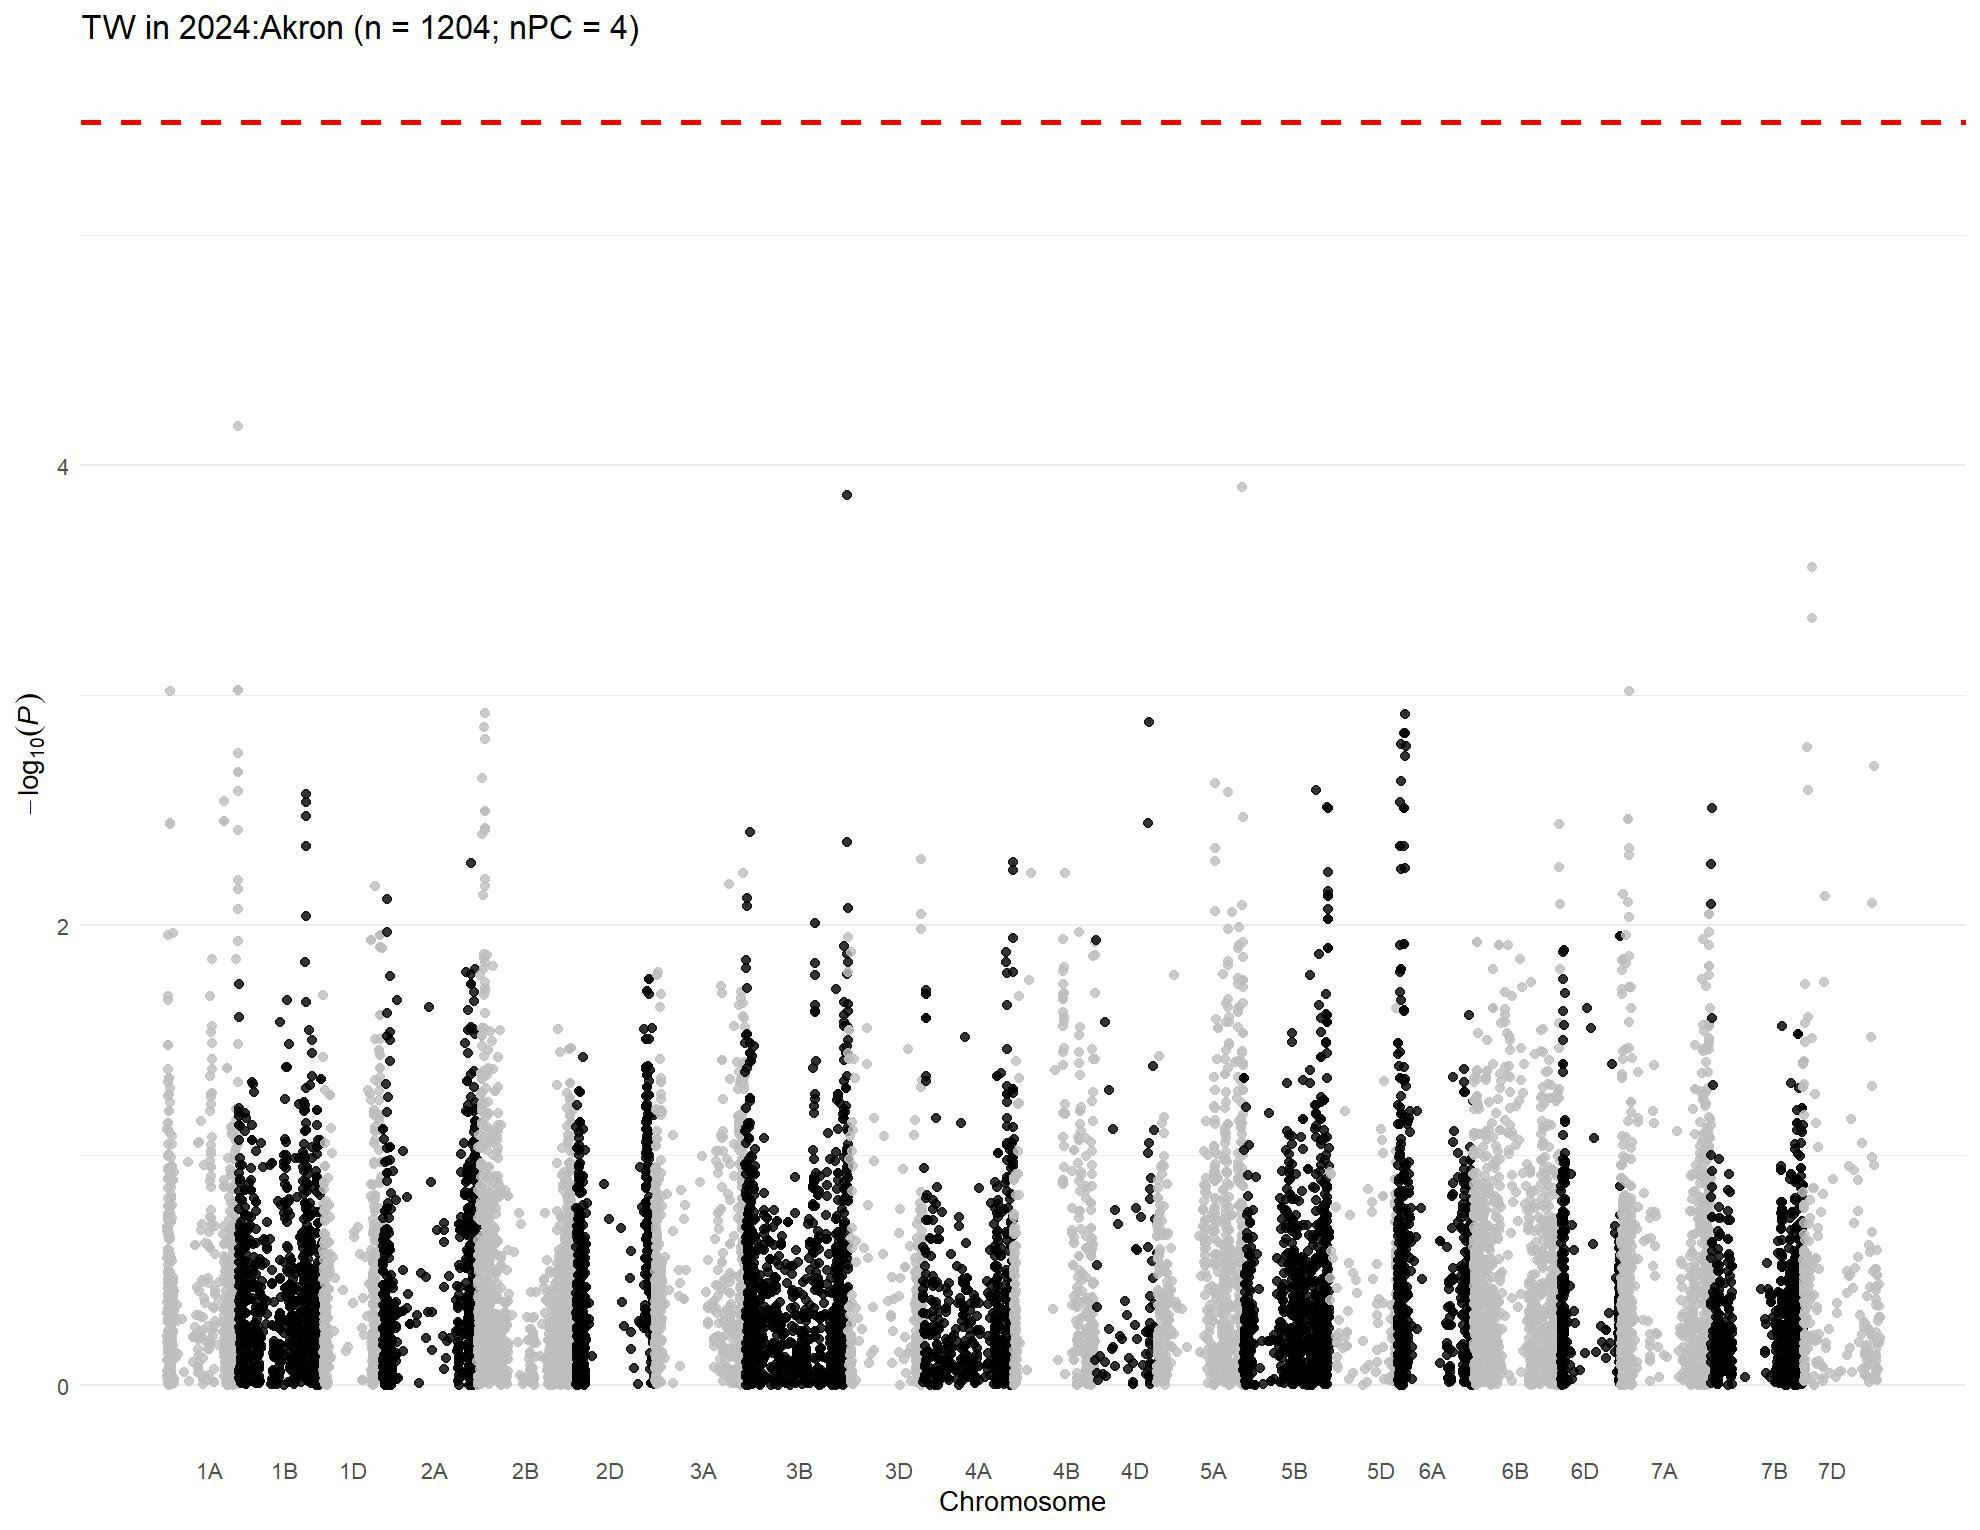

The file beside this chart, header and first rows:
, trait, chr, chr_wheat, variant.id, snp_id, pos, n.obs, freq, MAC, Score, Score.SE, Score.Stat, Score.pval, neg_log_pval, Est, Est.SE, PVE, break_bft
1, 2024:Akron, 1, 1A, 1, S1A_1157687, 1157687, 868, 0.07373, 128, -1.345, 4.807, -0.2798, 0.7796, 0.1081, -0.0582, 0.208, 9.07033466263584e-05, 0
2, 2024:Akron, 1, 1A, 5, S1A_2580251, 2580251, 868, 0.8992, 175, -1.001, 5.767, -0.1735, 0.8623, 0.06436, -0.03008, 0.1734, 3.48793355777065e-05, 0
3, 2024:Akron, 1, 1A, 7, S1A_4781815, 4781815, 868, 0.1999, 347, 3.147, 6.916, 0.4549, 0.6491, 0.1877, 0.06578, 0.1446, 0.0002398, 0
4, 2024:Akron, 1, 1A, 8, S1A_4929734, 4929734, 868, 0.4361, 757, 4.71, 9.209, 0.5114, 0.609, 0.2153, 0.05554, 0.1086, 0.0003031, 0
5, 2024:Akron, 1, 1A, 9, S1A_4968161, 4968161, 868, 0.1469, 255, 8.096, 6.381, 1.269, 0.2045, 0.6893, 0.1988, 0.1567, 0.001865, 0
6, 2024:Akron, 1, 1A, 10, S1A_4968173, 4968173, 868, 0.3128, 543, 1.041, 9.151, 0.1137, 0.9095, 0.04122, 0.01243, 0.1093, 1.49868504809155e-05, 0
7, 2024:Akron, 1, 1A, 11, S1A_5197982, 5197982, 868, 0.1728, 300, 4.491, 6.448, 0.6964, 0.4862, 0.3132, 0.108, 0.1551, 0.000562, 0
8, 2024:Akron, 1, 1A, 12, S1A_5198010, 5198010, 868, 0.1728, 300, 4.491, 6.448, 0.6964, 0.4862, 0.3132, 0.108, 0.1551, 0.000562, 0
9, 2024:Akron, 1, 1A, 13, S1A_5243796, 5243796, 868, 0.1901, 330, 3.441, 6.759, 0.5091, 0.6107, 0.2142, 0.07532, 0.1479, 0.0003003, 0
10, 2024:Akron, 1, 1A, 14, S1A_5243818, 5243818, 868, 0.174, 302, 7.958, 6.38, 1.247, 0.2123, 0.6731, 0.1955, 0.1567, 0.001803, 0
11, 2024:Akron, 1, 1A, 15, S1A_5915099, 5915099, 868, 0.06912, 120, 9.264, 5.239, 1.768, 0.07702, 1.113, 0.3375, 0.1909, 0.003623, 0
12, 2024:Akron, 1, 1A, 16, S1A_6190910, 6190910, 868, 0.09044, 157, 4.246, 5.45, 0.779, 0.436, 0.3606, 0.1429, 0.1835, 0.0007032, 0
13, 2024:Akron, 1, 1A, 17, S1A_7557771, 7557771, 868, 0.1348, 234, 7.246, 6.692, 1.083, 0.2789, 0.5545, 0.1618, 0.1494, 0.001358, 0
14, 2024:Akron, 1, 1A, 18, S1A_8082355, 8082355, 868, 0.1331, 231, 6.44, 6.755, 0.9534, 0.3404, 0.468, 0.1411, 0.148, 0.001053, 0
15, 2024:Akron, 1, 1A, 19, S1A_8561584, 8561584, 868, 0.4873, 846, -0.3044, 9.008, -0.0338, 0.973, 0.01187, -0.003752, 0.111, 1.32342401171512e-06, 0
16, 2024:Akron, 1, 1A, 20, S1A_8616489, 8616489, 868, 0.9245, 131, -6.656, 5.299, -1.256, 0.2091, 0.6796, -0.237, 0.1887, 0.001828, 0
17, 2024:Akron, 1, 1A, 21, S1A_8619460, 8619460, 868, 0.3715, 645, -4.98, 9.072, -0.549, 0.583, 0.2343, -0.06051, 0.1102, 0.0003492, 0
18, 2024:Akron, 1, 1A, 22, S1A_8997884, 8997884, 868, 0.1492, 259, -2.281, 6.38, -0.3575, 0.7207, 0.1422, -0.05604, 0.1567, 0.0001481, 0
19, 2024:Akron, 1, 1A, 23, S1A_9136957, 9136957, 868, 0.08986, 156, -2.507, 5.22, -0.4803, 0.631, 0.2, -0.09201, 0.1916, 0.0002673, 0
20, 2024:Akron, 1, 1A, 24, S1A_9137012, 9137012, 868, 0.08122, 141, -1.404, 4.919, -0.2855, 0.7752, 0.1106, -0.05805, 0.2033, 9.44726426996661e-05, 0
21, 2024:Akron, 1, 1A, 25, S1A_9593887, 9593887, 868, 0.3698, 642, -3.535, 8.029, -0.4403, 0.6597, 0.1806, -0.05484, 0.1245, 0.0002247, 0
22, 2024:Akron, 1, 1A, 26, S1A_9634576, 9634576, 868, 0.3485, 605, 1.012, 8.304, 0.1219, 0.903, 0.04432, 0.01468, 0.1204, 1.72147413801375e-05, 0
23, 2024:Akron, 1, 1A, 28, S1A_10606176, 10606176, 868, 0.4257, 739, 12.59, 8.253, 1.526, 0.127, 0.8963, 0.1849, 0.1212, 0.002699, 0
24, 2024:Akron, 1, 1A, 29, S1A_10606184, 10606184, 868, 0.4297, 746, 14.07, 8.288, 1.697, 0.08965, 1.047, 0.2048, 0.1207, 0.003338, 0
25, 2024:Akron, 1, 1A, 30, S1A_10606210, 10606210, 868, 0.4257, 739, 12.59, 8.253, 1.526, 0.127, 0.8963, 0.1849, 0.1212, 0.002699, 0
26, 2024:Akron, 1, 1A, 31, S1A_10935582, 10935582, 868, 0.3502, 608, 17.94, 7.724, 2.322, 0.02023, 1.694, 0.3006, 0.1295, 0.006248, 0
27, 2024:Akron, 1, 1A, 33, S1A_11341749, 11341749, 868, 0.5063, 857, 8.971, 8.047, 1.115, 0.265, 0.5768, 0.1385, 0.1243, 0.00144, 0
28, 2024:Akron, 1, 1A, 34, S1A_11341756, 11341756, 868, 0.09274, 161, -5.494, 5.294, -1.038, 0.2994, 0.5237, -0.196, 0.1889, 0.001248, 0
29, 2024:Akron, 1, 1A, 35, S1A_11343021, 11343021, 868, 0.4245, 737, 11.96, 7.612, 1.571, 0.1163, 0.9345, 0.2063, 0.1314, 0.002859, 0
30, 2024:Akron, 1, 1A, 38, S1A_11579702, 11579702, 868, 0.2477, 430, -11.89, 8.576, -1.387, 0.1655, 0.7811, -0.1617, 0.1166, 0.002228, 0
31, 2024:Akron, 1, 1A, 39, S1A_11579708, 11579708, 868, 0.1187, 206, -0.8487, 6.091, -0.1393, 0.8892, 0.05101, -0.02287, 0.1642, 2.24940452423948e-05, 0
32, 2024:Akron, 1, 1A, 40, S1A_11579715, 11579715, 868, 0.1187, 206, -0.8487, 6.091, -0.1393, 0.8892, 0.05101, -0.02287, 0.1642, 2.24940452423948e-05, 0
33, 2024:Akron, 1, 1A, 41, S1A_11583220, 11583220, 868, 0.4101, 712, 15.05, 7.41, 2.031, 0.04225, 1.374, 0.2741, 0.1349, 0.00478, 0
34, 2024:Akron, 1, 1A, 42, S1A_11585247, 11585247, 868, 0.409, 710, 14.87, 7.514, 1.978, 0.0479, 1.32, 0.2633, 0.1331, 0.004535, 0
35, 2024:Akron, 1, 1A, 43, S1A_11592514, 11592514, 868, 0.4234, 735, 11.37, 7.426, 1.531, 0.1257, 0.9008, 0.2062, 0.1347, 0.002718, 0
36, 2024:Akron, 1, 1A, 44, S1A_11774650, 11774650, 868, 0.09332, 162, -7.707, 5.204, -1.481, 0.1386, 0.8582, -0.2846, 0.1922, 0.002542, 0
37, 2024:Akron, 1, 1A, 45, S1A_11774661, 11774661, 868, 0.466, 809, 9.828, 8.042, 1.222, 0.2217, 0.6542, 0.1519, 0.1243, 0.00173, 0
38, 2024:Akron, 1, 1A, 46, S1A_11774667, 11774667, 868, 0.3646, 633, 18.86, 7.421, 2.541, 0.01106, 1.956, 0.3424, 0.1348, 0.007481, 0
39, 2024:Akron, 1, 1A, 47, S1A_11790356, 11790356, 868, 0.3836, 666, 17.21, 7.467, 2.305, 0.02118, 1.674, 0.3087, 0.1339, 0.006155, 0
40, 2024:Akron, 1, 1A, 48, S1A_11790370, 11790370, 868, 0.5, 868, 11.49, 8.041, 1.429, 0.1531, 0.815, 0.1777, 0.1244, 0.002365, 0
41, 2024:Akron, 1, 1A, 49, S1A_11790390, 11790390, 868, 0.1031, 179, -6.987, 5.579, -1.252, 0.2104, 0.6769, -0.2245, 0.1792, 0.001818, 0
42, 2024:Akron, 1, 1A, 51, S1A_11992309, 11992309, 868, 0.4303, 747, 12.46, 7.592, 1.642, 0.1006, 0.9973, 0.2163, 0.1317, 0.003123, 0
43, 2024:Akron, 1, 1A, 53, S1A_11994504, 11994504, 868, 0.09908, 172, -7.122, 5.337, -1.334, 0.1821, 0.7397, -0.25, 0.1874, 0.002063, 0
44, 2024:Akron, 1, 1A, 54, S1A_11994526, 11994526, 868, 0.5029, 863, 3.123, 7.834, 0.3987, 0.6901, 0.1611, 0.05089, 0.1277, 0.0001842, 0
45, 2024:Akron, 1, 1A, 55, S1A_11994562, 11994562, 868, 0.4205, 730, 11.81, 7.462, 1.583, 0.1134, 0.9453, 0.2121, 0.134, 0.002904, 0
46, 2024:Akron, 1, 1A, 56, S1A_12127733, 12127733, 868, 0.4073, 707, 12.79, 7.244, 1.765, 0.07752, 1.111, 0.2437, 0.138, 0.003611, 0
47, 2024:Akron, 1, 1A, 57, S1A_12463822, 12463822, 868, 0.08756, 152, -7.159, 5.169, -1.385, 0.1661, 0.7797, -0.2679, 0.1934, 0.002223, 0
48, 2024:Akron, 1, 1A, 58, S1A_12595515, 12595515, 868, 0.4044, 702, 12.07, 7.334, 1.646, 0.09974, 1.001, 0.2244, 0.1363, 0.00314, 0
49, 2024:Akron, 1, 1A, 59, S1A_12595543, 12595543, 868, 0.5323, 812, 6.082, 8.22, 0.7398, 0.4594, 0.3378, 0.09, 0.1216, 0.0006342, 0
50, 2024:Akron, 1, 1A, 60, S1A_12596201, 12596201, 868, 0.08929, 155, -4.333, 5.137, -0.8434, 0.399, 0.399, -0.1642, 0.1947, 0.0008243, 0
51, 2024:Akron, 1, 1A, 61, S1A_12596204, 12596204, 868, 0.4205, 730, 9.88, 7.414, 1.332, 0.1827, 0.7383, 0.1797, 0.1349, 0.002057, 0
52, 2024:Akron, 1, 1A, 62, S1A_12596219, 12596219, 868, 0.4205, 730, 9.88, 7.414, 1.332, 0.1827, 0.7383, 0.1797, 0.1349, 0.002057, 0
53, 2024:Akron, 1, 1A, 63, S1A_12596245, 12596245, 868, 0.4055, 704, 15.57, 7.314, 2.128, 0.03331, 1.477, 0.291, 0.1367, 0.005249, 0
54, 2024:Akron, 1, 1A, 64, S1A_12596255, 12596255, 868, 0.08929, 155, -6.401, 5.03, -1.273, 0.2032, 0.6921, -0.253, 0.1988, 0.001876, 0
55, 2024:Akron, 1, 1A, 65, S1A_12596278, 12596278, 868, 0.08929, 155, -6.401, 5.03, -1.273, 0.2032, 0.6921, -0.253, 0.1988, 0.001876, 0
56, 2024:Akron, 1, 1A, 66, S1A_12596283, 12596283, 868, 0.4055, 704, 15.57, 7.314, 2.128, 0.03331, 1.477, 0.291, 0.1367, 0.005249, 0
57, 2024:Akron, 1, 1A, 67, S1A_12596291, 12596291, 868, 0.08929, 155, -6.401, 5.03, -1.273, 0.2032, 0.6921, -0.253, 0.1988, 0.001876, 0
58, 2024:Akron, 1, 1A, 68, S1A_12596292, 12596292, 868, 0.4055, 704, 15.57, 7.314, 2.128, 0.03331, 1.477, 0.291, 0.1367, 0.005249, 0
59, 2024:Akron, 1, 1A, 69, S1A_12596297, 12596297, 868, 0.08929, 155, -6.401, 5.03, -1.273, 0.2032, 0.6921, -0.253, 0.1988, 0.001876, 0
60, 2024:Akron, 1, 1A, 70, S1A_12957861, 12957861, 868, 0.2085, 362, 0.4257, 6.786, 0.06274, 0.95, 0.02229, 0.009246, 0.1474, 4.56108357213658e-06, 0
... 15,479 more rows
